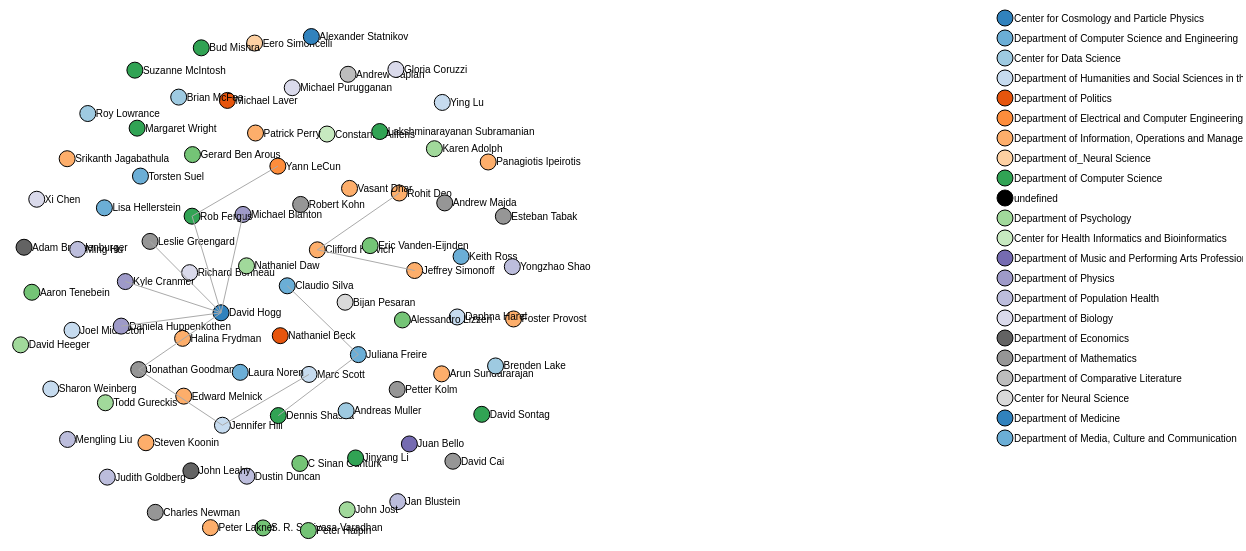
D3 v3 page, settled after 480 driven frames (8 s of simulated time); the page loaded 2 data file(s).



var network = {"nodes":[],"links":[],"lookup":{} };
var name_dept_lookup = {};
var node,link, authors, scientists;
var dept_lookup = {
  "16549165900":"Berkeley Center for Cosmological Physics",
  "7101915128":"Berkeley Seismological Lab",
  "6506957133":"Bothell Library",
  "6602892213":"Center for Data Science",
  "55863443600":"Center for Effective Global Action",
  "55666345400":"Data Analytics and Visualization",
  "7202077437":"Data Science and Technology Department",
  "8572128400":"Department of Anthropology",
  "7003657764":"Department of Applied Mathematics",
  "7101674211":"Department of Applied Mathematics",
  "15065850600":"Department of Applied Mathematics",
  "35236469300":"Department of Astronomy",
  "55566574300":"Department of Astronomy",
  "55252898300":"Department of Astronomy",
  "55322718500":"Department of Astronomy",
  "7005608414":"Department of Astronomy",
  "7003941191":"Department of Astronomy",
  "6602412939":"Department of Astronomy",
  "7004614529":"Department of Astronomy",
  "7402746313":"Department of Astronomy",
  "35111982900":"Department of Astronomy",
  "55463548900":"Department of Biochemistry",
  "7006220926":"Department of Bioengineering",
  "6701490066":"Department of Bioengineering",
  "6701626834":"Department of Biological Oceanography",
  "26638612300":"Department of Biological Oceanography",
  "13409570300":"Department of Biology",
  "7201677078":"Department of Biology",
  "7004253021":"Department of Biology",
  "55660513600":"Department of Biology",
  "26321182700":"Department of Biostatistics",
  "24339773500":"Department of Biostatistics",
  "55151658000":"Department of Chemical Engineering",
  "8924119700":"Department of Chemical Engineering",
  "24331435900":"Department of Chemical Oceanography",
  "7006589757":"Department of Chemical Oceanography",
  "24174765500":"Department of Chemical Oceanography",
  "35772345700":"Department of Communication",
  "34868596300":"Department of Communication",
  "22936904400":"Department of Computer Science and Engineering",
  "51663204600":"Department of Computer Science and Engineering",
  "54919399500":"Department of Computer Science and Engineering",
  "7102998878":"Department of Computer Science and Engineering",
  "56123309500":"Department of Computer Science and Engineering",
  "6603794736":"Department of Computer Science and Engineering",
  "35561994000":"Department of Computer Science and Engineering",
  "7004072107":"Department of Computer Science and Engineering",
  "7005843277":"Department of Computer Science and Engineering",
  "24802384500":"Department of Computer Science and Engineering",
  "7102482003":"Department of Computer Science and Engineering",
  "8450420300":"Department of Computer Science and Engineering",
  "35176314800":"Department of Computer Science and Engineering",
  "37044239600":"Department of Computer Science and Engineering",
  "7006812452":"Department of Computer Science and Engineering",
  "55832058300":"Department of Earth & Space Sciences",
  "7005884875":"Department of Earth & Space Sciences",
  "7404224110":"Department of Earth and Planetary Science",
  "7003705752":"Department of Electrical Engineering",
  "6603356372":"Department of Electrical Engineering",
  "7006652174":"Department of Electrical Engineering",
  "56702218200":"Department of Electrical Engineering",
  "56076810200":"Department of Electrical Engineering",
  "35447121700":"Department of Electrical Engineering",
  "56100683300":"Department of Electrical Engineering",
  "7202466727":"Department of Electrical Engineering and Computer Science",
  "7005125209":"Department of Electrical Engineering and Computer Science",
  "7004874505":"Department of Electrical Engineering and Computer Science",
  "7202284265":"Department of Electrical Engineering and Computer Science",
  "7007009125":"Department of Electrical Engineering and Computer Science",
  "15753693500":"Department of Environmental Science, Policy and Management",
//NONE:"Department of Environmental Science, Policy and Management"
  "55156107300":"Department of Environmental Science, Policy and Management",
  "52264707100":"Department of Environmental Science, Policy and Management",
  "16305430100":"Department of Finance & Business Economics",
  "36135442500":"Department of Geography",
  "7402181546":"Department of Geography",
  "23969559100":"Department of Geography",
  "55604135600":"Department of Health Services",
  "11040842000":"Department of History",
  "34881432100":"Department of Human Centered Design & Engineering",
  "36129531300":"Department of Human Centered Design & Engineering",
  "35092769000":"Department of Human Centered Design & Engineering",
  "56262941900":"Department of Human Centered Design & Engineering",
  "35793979100":"Department of Human Centered Design & Engineering",
//couldn't find:Department of Industrial and Systems Engineering
  "7004214819":"Department of Integrative Biology",
  "6601958116":"Department of Integrative Biology",
  "7103303554":"Department of Marine Geology and Geophysics",
  "10040543400":"Department of Mathematics",
  "7005832375":"Department of Mathematics",
  "7202425026":"Department of Microbiology",
  "7006316240":"Department of Molecular & Cell Biology",
  "26642886600":"Department of Physical Oceanography",
  "35587189700":"Department of Physical Oceanography",
  "54580801600":"Department of Physics",
  "35273021600":"Department of Physics",
  "7005431498":"Department of Physics",
  "6602928622":"Department of Physiology and Biophysics",
  "6701386664":"Department of Political Science",
  "7101889079":"Department of Political Science",
  "36170954000":"Department of Psychiatry & Behavioral Sciences",
  "7101824367":"Department of Psychology",
  "35409148500":"Department of Psychology",
  "7201727629":"Department of Sociology",
  "8838786400":"Department of Sociology",
//NONE:"Department of Sociology"
  "6603585074":"Department of Sociology",
  "37120467400":"Department of Sociology",
  "35484356000":"Department of Speech and Hearing Sciences",
  "15063937600":"Department of Statistics",
  "6602862447":"Department of Statistics",
  "6508062729":"Department of Statistics",
  "38961174000":"Department of Statistics",
  "8835585600":"Department of Statistics",
  "56567638600":"Department of Statistics",
  '7102205776':"Department of Statistics",
  "7202006961":"Department of Statistics",
  "36061039400":"Department of Statistics",
  "6507125871":"Department of Statistics",
  "7006657487":"Department of Statistics",
  "7006212242":"Department of Statistics",
  "36907688100":"Department of Statistics",
  '7101748197':"Department of Statistics",
  "6603949599":"Department of Statistics",
  "12801961000":"Energy & Resources Group",
  "55636448200":"Engineering Research Center",
  "56050848100":"Engineering Research Center",
  "56010228700":"Engineering Research Center",
  "25641892300":"Engineering Research Center",
  "12805039400":"Engineering Research Center",
//too many choices:"Engineering Research Center"
  "55758447400":"eScience Institute",
//None:eScience Institute
  "7103088398":"Goldman School of Public Policy",
  "55372633500":"Helen Wills Neuroscience Institute",
  "6602473756":"Information School",
  "7403081906":"Information School",
  "36922389600":"Information School",
  "56367236700":"Institute for Data Science",
//NONE:"Institute for Data Science"
//NONE:"Institute for Data Science"
  "54381582800":"Institute for Data Science",
  "6507543002":"Institute for Data Science",
//None:"Institute for Data Science"
  "23493713400":"Institute for Data Science",
  "35352423900":"Institute for Data Science",
  "56404757400":"Institute for Data Science",
  "54973637600":"Institute for Data Science",
  "14827670900":"Institute for Data Science",
  "15732291000":"Institute for Data Science",
  "35103808100":"Institute for Learning and Brain Sciences",
  "56706284600":"Institute of Translational Health Sciences",
  "7005649912":"Institute of Urban & Regional Development",
  "24071588400":"Library Administration",
  "15751626600":"Museum of Paleontology",
  "17134891800":"Richard B. Gump Moorea Field Station",
  "55366464800":"School of Aquatic and Fishery Sciences",
  "7201692538":"School of Information",
  "7404788512":"School of Information",
  "56568370600":"Space Sciences Laboratory",
  "35463384200":"Space Sciences Laboratory",
  "7005139909":"UW Information Technology",
  "7801369638":"UW Information Technology",
};

d3.csv("./data/data-scientists-with-affiliations.csv", function(researchers) {
  researchers.forEach(function(r){
    name_dept_lookup[r["First "]+r["Last"]] = r["Home department"];
//    dept_lookup[r["Elsevier ID"].toString()] = r["Home department"];
  });
});
console.log(dept_lookup);

var subjects_lookup = { //.. change to arXiv
  "AGRI":"Agricultural/Biological Sciences", //..med 1 BLUE #0078A8
  "BIOC":"Biochemistry", //..med 2 #1682ED
  "DENT":"Dentistry", //..med 3 8EB6C9
  "HEAL":"Health Professions", //..med 4 #7DA1BA
  "MEDI":"Medicine", //..med 5 #6C8CAA
  "NEUR":"Neuroscience", //..med 6 #5B789B
  "NURS":"Nursing", //..med 7 #4A638C
  "PHAR":"Pharmacology/Toxicology", //..med 8 #394E7C
  "IMMU":"Immunology/Microbiology", //..med 9 #28396D
  "VETE":"Veterinary", //..med 10 #17255E
  "ARTS":"Arts/Humanities", //..soc 1 BROWN #4C3B00
  "PSYC":"Psychology", //..soc 2 #7F6E33
  "SOCI":"Social Sciences", //..soc 3 #B28A00
  "BUSI":"Business", //..biz 1 PURPLE #B28A00
  "ECON":"Economics", //..biz 2 #714BB9
  "CENG":"Chemical Engineering", //..chem 1 RED #8C260D
  "CHEM":"Chemistry", //..chem 2 #A53833
  "ENVI":"Environmental Science", //..chem 3 #BF4A5A
  "ENER":"Energy", //..chem 4 #D85C81
  "MATE":"Materials Science", //..chem 5 #F26EA8
  "COMP":"Computer Science", //..cs 1 GREEN #98EA53
  "DECI":"Decision Sciences", //..cs 2 #5CA745
  "MATH":"Mathematics", //..cs 3 #316430
  "EART":"Earth/Planetary Sciences", //..astr 1 #F6961B
  "PHYS":"Physics/Astronomy", //..astr 2 #F46601
  "ENGI":"Engineering", //..engr 0 YELLOW #DDF835
  "MULT":"Multidisciplinary", //..mult 0 GRAY #333333
  "EXTERNAL":"Non-CDS",
  "NYU":"NYU"
}
var subjects_colors = {
  "AGRI":"#0078A8",
  "BIOC":"#1682ED",
  "DENT":"#8EB6C9",
  "HEAL":"#7DA1BA",
  "MEDI":"#6C8CAA",
  "NEUR":"#5B789B",
  "NURS":"#4A638C",
  "PHAR":"#394E7C",
  "IMMU":"#28396D",
  "VETE":"#17255E",
  "ARTS":"#4C3B00",
  "PSYC":"#7F6E33",
  "SOCI":"#B28A00",
  "BUSI":"#6EEDD6",
  "ECON":"#714BB9",
  "CENG":"#8C260D",
  "CHEM":"#A53833",
  "ENVI":"#BF4A5A",
  "ENER":"#D85C81",
  "MATE":"#F26EA8",
  "COMP":"#98EA53",
  "DECI":"#5CA745",
  "MATH":"#316430",
  "EART":"#F6961B",
  "PHYS":"#F46601",
  "ENGI":"#DDF835",
  "MULT":"#333333",
  "EXTERNAL":"#ffffff",
  "NYU":"purple"
}
var abbreviations = Object.keys(subjects_lookup);
var subject2key = [];
var id2name = {};
for (var i = 0; i < 2; i++) {
  subject2key[i] = [];
  for (var j = 0; j < 13; j++) {
    subject2key[i][j] = (13*i)+j
  }
}
var external_coauthors = {};
var external_coauthors_sources = {};
var coauthors_lookup = {};
var width = 1200,
    height = 800

var fill = d3.scale.category20c();

//var force = d3.layout.force()
//    .nodes(network.nodes)
//    .links(network.links)
//    .gravity(.06)
//    .distance(40)
//    .charge(-70)
//    .size([width, height])
//    .start();
var force = d3.layout.force()
    .nodes(network.nodes)
    .links(network.links)
    .charge(-100)
    .linkDistance(100)
    .size([width, height])
    .on("tick",tick)
var svg = d3.select("body").select("td.viz").append("svg")
    .attr("width", width)
    .attr("height", height);
node = svg.selectAll(".node").data(network["nodes"]);
link = svg.selectAll(".link").data(network.links);

d3.csv("./data/nyu-data-arxiv.csv", function(rows) {
  scientists = rows;
  authors = d3.set(rows.map(function(row){return row["First Name"] + "_" + row["Last Name"]})).values().map(function(au){return au.split(/_/);});
  network.nodes = authors.map(function(au){return {"group":"NYU", "id":au.join('').replace(/\W/g,''), "name":au.join(' '), "first":au[0], "last":au[1], "inst":"NYU"};})
  force.nodes(network.nodes);
  force.on("tick", tick).start();
  node = node.data(force.nodes(), function(d){return d.id;})
  node.enter().append("g")
      .attr("class","node") 
      .attr("id",function(d){return d.id;})
      .call(force.drag);
  node.append("circle")
    .attr("r","8")
    .style("fill", function(d) {
      if ( typeof name_dept_lookup[d.id] != undefined ) {
        return fill(name_dept_lookup[d.id]);
      } else {
        return "black";
      }
    })
//    .style("fill","white")
    .style("stroke","black")
  node.append("text")
    .attr("dx", 8)
    .attr("dy", ".35em")
    .text(function(d) { return d.name });

  setTimeout(function(){
    svg.selectAll(".node").each(function(author){
//    setTimeout(function(){
//    var this_link = {"source":Math.floor(Math.random()*network.nodes.length), "target":Math.floor(Math.random()*network.nodes.length)};
//    network.links.push(this_link);
//    force
//      .nodes(network.nodes)
//      .links(network.links)
//      .start();
//    link = link.data(force.links())
//    link.enter().insert("line").attr("class", "link");
//  }, d.index*1000)
//    papers2links(d, scientists, network);
      var papers_list = scientists.filter(function(row){return row["First Name"].match(author.first) && row["Last Name"].match(author.last); });
      console.log("papers: " + papers_list.length);
      papers_list.forEach(function(row){
        var rgx_paper = new RegExp(row["Arxiv_id"]);
        var how_many = scientists.filter(function(row){return rgx_paper.test(row["Arxiv_id"]);}).length;
        if (how_many > 1) {
          setTimeout(function(){
            var row_coauthors = d3.keys(row).filter(function(col){return /Contributor/.test(col) && /\w+/.test(row[col])}).map(function(contrib){return row[contrib];});
            console.log("COAUTHORS: " + row_coauthors.join(", "));
            console.log("PAPER: " + row["Arxiv_id"] + " ... AUTHOR: " + author.name);
            var rgx_source = new RegExp(row["First Name"].replace(/\W/g,'') + row["Last Name"].replace(/\W/g,''));
            var source_obj = network.nodes.filter(function(d){return rgx_source.test(d.id);});
            var source_index = source_obj[0].index;
            row_coauthors.forEach(function(coauthor){
              network.nodes.forEach(function(check_author){
                var rgx_firstname = new RegExp(check_author.first);
                var rgx_firstinitial = new RegExp("^"+check_author.first.substring(0,1)+".");
                var rgx_lastname = new RegExp(check_author.last+"$");
                var rgx_target = new RegExp(check_author.id);
                var target_obj = network.nodes.filter(function(d){return rgx_target.test(d.id);});
                var target_index = target_obj[0].index;
                if (rgx_firstname.test(coauthor) && rgx_lastname.test(coauthor) && (!rgx_lastname.test(author.name))) {
                  console.log("\t FULL NAME PAIR: " + author.name + " ... " + check_author.name);
                  var this_link = {"source":source_index,"target":target_index,"weight":1};
                  var check_link = network.links.filter(function(d){return ((d.source.index === source_index && d.target.index === target_index) || (d.source.index === target_index && d.target.index === source_index))})
                  if (check_link.length === 0) {
                    network.links.push(this_link);
                    force.nodes(network.nodes)
                    force.links(network.links)
                    force.on("tick",tick).start();
                    link = link.data(force.links())
                    link.enter().insert("line").attr("class", "link");
                  }
                } else if (rgx_firstinitial.test(coauthor) && rgx_lastname.test(coauthor) && (!rgx_lastname.test(author.name))) {
                  console.log("\t FIRST INITIAL PAIR: " + author.name + " ... " + check_author.name);
                  var this_link = {"source":source_index,"target":target_index,"weight":1};
                  var check_link = network.links.filter(function(d){return ((d.source.index === source_index && d.target.index === target_index) || (d.source.index === target_index && d.target.index === source_index))})
                  if (check_link.length === 0 && how_many > 1) {
                    network.links.push(this_link);
                    force.nodes(network.nodes)
                    force.links(network.links)
                    force.on("tick",tick).start();
                    link = link.data(force.links())
                    link.enter().insert("line").attr("class", "link");
                  }
                } 
              });
            });
          },2000)
        }
      });
    });
  }, 1000);
});

var all_departments = [];
setTimeout(function(){
  all_departments = d3.set(network.nodes.map(function(d){return name_dept_lookup[d.id];})).values();
  var key = d3.select("body").select("td.key").append("svg")
    .attr("width", 250)
    .attr("height", height);
  var key_item = key.selectAll(".item").data(all_departments);
  key_item.enter().append("g")
    .attr("class","item")
  key_item.append("circle")
    .attr("r","8")
    .style("fill", function(d){
      if (d.match(/undefined/)) {
        return "black";
      } else {
        return fill(d);
      }
    })
    .style("stroke","black")
  key_item.append("text")
    .attr("dx", 9)
    .attr("dy", ".35em")
    .text(function(d) { return d; });
  key_item.attr("transform", function(d) { return "translate(12," + (10+20*all_departments.indexOf(d)) + ")"; });
}, 5000);




function papers2links(author, scientists, network) {
  var rgx_firstname = new RegExp(author.first);
  var rgx_firstinitial = new RegExp("^"+author.first.substring(0,1)+".");
  var rgx_lastname = new RegExp(author.last);
  var rgx_target = new RegExp(author.id);
  var target_obj = network.nodes.filter(function(d){return rgx_target.test(d.id);});
  var target_index = target_obj[0].index;
  console.log(target_obj);
  console.log(target_index);
  scientists.forEach(function(row){
    var paper = row["Arxiv_id"];
    var rgx_paper = new RegExp(paper);
    var row_coauthors = d3.keys(row).filter(function(col){return /Contributor/.test(col) && /\w+/.test(row[col])}).map(function(contrib){return row[contrib];});
    var how_many = scientists.filter(function(row){return rgx_paper.test(row["Arxiv_id"]);}).length;
    setTimeout(function(){
      row_coauthors.forEach(function(coauthor){
        var rgx_source = new RegExp(row["First Name"].replace(/\W/g,'') + row["Last Name"].replace(/\W/g,''));
        var source_obj = network.nodes.filter(function(d){return rgx_source.test(d.id);});
        var source_index = source_obj[0].index;
        if (rgx_firstname.test(coauthor) && rgx_lastname.test(coauthor) && (!(rgx_lastname.test(row["Last Name"])))) {
          console.log("COAUTHOR: " + author.name + " ... " + "AUTHOR: " + row["First Name"] + " " + row["Last Name"]);
          var this_link = {"source":network.nodes.indexOf(source_obj[0]),"target":network.nodes.indexOf(target_obj[0]),"weight":1};
          var check_link = network.links.filter(function(d){return ((d.source.index === source_index && d.target.index === target_index) || (d.source.index === target_index && d.target.index === source_index))})
          console.log(paper + " ... how_many: " + how_many + " ... check: " + check_link.length);
          console.log(row_coauthors.join(", "))
          if (check_link.length === 0 && how_many === 2) {
            network.links.push(this_link);
            force
              .nodes(network.nodes)
              .links(network.links)
              .start();
            link = link.data(force.links())
            link.enter().insert("line").attr("class", "link");
          }
        } else if (rgx_firstinitial.test(coauthor) && rgx_lastname.test(coauthor) && (!(rgx_lastname.test(row["Last Name"])))) {
          console.log("COAUTHOR: " + author.name + " ... " + "AUTHOR: " + row["First Name"] + " " + row["Last Name"]);
          var this_link = {"source":network.nodes.indexOf(source_obj[0]),"target":network.nodes.indexOf(target_obj[0]),"weight":1};          
          var check_link = network.links.filter(function(d){return ((d.source.index === source_index && d.target.index === target_index) || (d.source.index === target_index && d.target.index === source_index))})
          console.log(paper + " ... how_many: " + how_many + " ... check: " + check_link.length);
          console.log(row_coauthors.join(", "));
          if (check_link.length === 0 && how_many === 2) {
            network.links.push(this_link);
            force
              .nodes(network.nodes)
              .links(network.links)
              .start();
            link = link.data(force.links())
            link.enter().insert("line").attr("class", "link");
          }
        }
      });
    }, author.index*1000);
  });
}

function update_links(data) {
  var link = svg.selectAll(".link")
    .data(data)
  link.enter().append("line")
    .attr("class", "link")
  node = svg.selectAll(".node")
    .data(network.nodes);
  node.enter().append("node")
    .attr("class", "node")
    .attr("transform", function(d) { return "translate(" + d.x + "," + d.y + ")"; });
}

function update_nodes(data) {
  node = svg.selectAll(".node")
      .data(data)
  node.enter().append("g")
      .attr("class","node") 
      .attr("id",function(d){return d.id;})
//      .attr("transform", function(d) { console.log(d); return "translate(" + d.x + "," + d.y + ")"; })
      .call(force.drag);
  node.append("circle")
    .attr("r","4")
    .style("fill","white")
    .style("stroke","black")
  node.append("text")
    .attr("dx", 5)
    .attr("dy", ".35em")
    .text(function(d) { return d.name });
  node.exit().remove();
  console.log(node);
//  node.exit().remove();
}



function insertNode(nodes) {
  force
    .nodes(nodes)
    .start();
  node = svg.selectAll(".node")
      .data(nodes)
    .enter().append("g")
      .attr("class","node") 
      .attr("id",function(d){return "_" + d.id;})
      .attr("transform", function(d) { console.log(d);return "translate(" + Math.floor(Math.random() * height) + "," + Math.floor(Math.random() * width) + ")"; })
      .call(force.drag);
  node.append("circle")
    .attr("r","4")
    .style("fill","white")
    .style("stroke","black")
  node.append("text")
    .attr("dx", 5)
    .attr("dy", ".35em")
    .text(function(d) { return d.name });
  svg.selectAll(".node")
      .transition().duration(1000)
      .attr("transform", function(d) { console.log(d);return "translate(" + d.x + "," + d.y + ")"; });
//  force
//    .nodes(nodes)
//        .on("tick", tick)
//    .start(); 
//    start();
//    force

}

function tick(e) {
  // Push different nodes in different directions for clustering.
//  var k = 6 * e.alpha;
  network.nodes.forEach(function(o, i) {
    var k = 3 * e.alpha
//  .attr('cx', function(d, i) { return(r * Math.cos(i * theta)); })
//  .attr('cy', function(d, i) { return(r * Math.sin(i * theta)); });
    var howmany = Object.keys(subjects_lookup).length;
    var theta = 8 * Math.PI / howmany;
    o.y += o.group & 1 ? k : -k;
    o.x += o.group & 2 ? k : -k;
    o.y += o.group & 3 ? k : -k;
    o.x += o.group & 4 ? k : -k;
    o.y += o.group & 5 ? k : -k;
    o.x += o.group & 6 ? k : -k;
    o.y += o.group & 7 ? k : -k;
    o.x += o.group & 8 ? k : -k;
//    for (var i = 1; i <= (howmany/2); i++) {
//      if (i % 2 === 0) {
//        o.x += o.group & i ? k : -k;
//      } else {
//        o.y += o.group & i ? k : -k;
//      }
//    }
//    o.y += o.group & 1 ? k : -k;
//    o.x += o.group & 2 ? k : -k;
//    o.y += i & 1 ? k : -k;
//    o.x += i & 2 ? k : -k;
  });
  node.attr("transform", function(d) { return "translate(" + d.x + "," + d.y + ")"; });
  link
    .attr("x1", function(d) { return d.source.x; })
    .attr("y1", function(d) { return d.source.y; })
    .attr("x2", function(d) { return d.target.x; })
    .attr("y2", function(d) { return d.target.y; });

}

function mousedown() {
  nodes.forEach(function(o, i) {
    o.x += (Math.random() - .5) * 40;
    o.y += (Math.random() - .5) * 40;
  });
  force.resume();
}



### data: data/nyu-data-arxiv.csv
, First Name, Last Name, Query_text, Arxiv-id, Time, Subject, Count, Inst_Count, Raw_Count, Arxiv_id, Contributor_0, Contributor_1, Contributor_2, Contributor_3, Contributor_4, Contributor_5, Contributor_6, Contributor_7, Contributor_8, Contributor_10, Contributor_9, Contributor_11, Contributor_12
0, David, Hogg, Hogg_D, , 1999-05-11, [astro-ph], 182.0, 134.0, 183.0, astro-ph/9905116v4, David W. Hogg, , , , , , , , , , , , 
1, David, Hogg, Hogg_D, , 2000-01-25, [astro-ph], 182.0, 134.0, 183.0, astro-ph/0001419v3, David W. Hogg, , , , , , , , , , , , 
2, David, Hogg, Hogg_D, , 2000-04-04, [astro-ph], 182.0, 134.0, 183.0, astro-ph/0004054v2, David W. Hogg, , , , , , , , , , , , 
3, David, Hogg, Hogg_D, , 2001-05-16, [astro-ph], 182.0, 134.0, 183.0, astro-ph/0105280v2, David W. Hogg, , , , , , , , , , , , 
4, David, Hogg, Hogg_D, , 2005-12-01, [astro-ph], 182.0, 134.0, 183.0, astro-ph/0512029v1, David W. Hogg, , , , , , , , , , , , 
5, David, Hogg, Hogg_D, , 2006-09-19, [physics.ed-ph], 182.0, 134.0, 183.0, physics/0609156v1, David W. Hogg, , , , , , , , , , , , 
6, David, Hogg, Hogg_D, , 2007-09-02, [physics.ed-ph], 182.0, 134.0, 183.0, 0709.0107v1, David W. Hogg, , , , , , , , , , , , 
7, David, Hogg, Hogg_D, , 2008-07-30, [physics.data-an, astro-ph], 182.0, 134.0, 183.0, 0807.4820v1, David W. Hogg, , , , , , , , , , , , 
8, David, Hogg, Hogg_D, , 2009-10-18, [astro-ph.CO], 182.0, 134.0, 183.0, 0910.3374v1, David W. Hogg, , , , , , , , , , , , 
9, David, Hogg, Hogg_D, , 2012-01-16, [astro-ph.CO, astro-ph.IM], 182.0, 134.0, 183.0, 1201.3370v2, P. Tsalmantza, David W. Hogg, , , , , , , , , , , 
10, David, Hogg, Hogg_D, , 2012-05-20, [physics.data-an, astro-ph.IM], 182.0, 134.0, 183.0, 1205.4446v1, David W. Hogg, , , , , , , , , , , , 
11, David, Hogg, Hogg_D, , 1993-11-30, [astro-ph], 182.0, 134.0, 183.0, astro-ph/9311077v1, David W. Hogg, R. D. Blandford, , , , , , , , , , , 
12, David, Hogg, Hogg_D, , 1997-06-07, [astro-ph], 182.0, 134.0, 183.0, astro-ph/9706068v1, Nahum Arav, David W. Hogg, , , , , , , , , , , 
13, David, Hogg, Hogg_D, , 1997-08-20, [astro-ph], 182.0, 134.0, 183.0, astro-ph/9708177v1, David W. Hogg, E. S. Phinney, , , , , , , , , , , 
14, David, Hogg, Hogg_D, , 1998-07-27, [astro-ph], 182.0, 134.0, 183.0, astro-ph/9807262v3, David W. Hogg, Andrew S. Fruchter, , , , , , , , , , , 
15, David, Hogg, Hogg_D, , 2004-12-17, [physics.ed-ph], 182.0, 134.0, 183.0, physics/0412107v2, Sanjoy Mahajan, David W. Hogg, , , , , , , , , , , 
16, David, Hogg, Hogg_D, , 2008-08-07, [physics.pop-ph, astro-ph, gr-qc, physic…, 182.0, 134.0, 183.0, 0808.1081v2, Emory F. Bunn, David W. Hogg, , , , , , , , , , , 
17, David, Hogg, Hogg_D, , 2008-10-21, [astro-ph, cs.CV, physics.data-an], 182.0, 134.0, 183.0, 0810.3851v1, David W. Hogg, Dustin Lang, , , , , , , , , , , 
18, David, Hogg, Hogg_D, , 2008-10-30, [astro-ph], 182.0, 134.0, 183.0, 0810.5553v2, Surhud More, Jo Bovy, David W. Hogg, , , , , , , , , , 
19, David, Hogg, Hogg_D, , 2010-08-04, [astro-ph.IM, astro-ph.SR, physics.data-…, 182.0, 134.0, 183.0, 1008.0738v1, David W. Hogg, Dustin Lang, , , , , , , , , , , 
20, David, Hogg, Hogg_D, , 2011-06-06, [astro-ph.CO], 182.0, 134.0, 183.0, 1106.1180v1, P. Tsalmantza, R. Decarli, M. Dotti, David W. Hogg, , , , , , , , , 
21, David, Hogg, Hogg_D, , 2008-05-08, [astro-ph], 182.0, 134.0, 183.0, 0805.1200v2, Jo Bovy, David W. Hogg, John Moustakas, , , , , , , , , , 
22, David, Hogg, Hogg_D, , 2009-10-13, [astro-ph.IM], 182.0, 134.0, 183.0, 0910.2375v3, Adrian M. Price-Whelan, David W. Hogg, , , , , , , , , , , 
23, David, Hogg, Hogg_D, , 2010-10-12, [astro-ph.GA], 182.0, 134.0, 183.0, 1010.2502v2, Adi Zolotov, David W. Hogg, Beth Willman, , , , , , , , , , 
24, David, Hogg, Hogg_D, , 2011-03-30, [astro-ph.IM], 182.0, 134.0, 183.0, 1103.6038v2, Dustin Lang, David W. Hogg, , , , , , , , , , , 
25, David, Hogg, Hogg_D, , 2014-01-23, [astro-ph.IM, astro-ph.EP], 182.0, 134.0, 183.0, 1401.6128v2, Fengji Hou, Jonathan Goodman, David W. Hogg, , , , , , , , , , 
26, David, Hogg, Hogg_D, , 2009-12-17, [astro-ph.GA], 182.0, 134.0, 183.0, 0912.3262v2, Jo Bovy, David W. Hogg, , , , , , , , , , , 
27, David, Hogg, Hogg_D, , 2011-03-31, [astro-ph.CO, astro-ph.HE], 182.0, 134.0, 183.0, 1104.0010v3, Dmitry Malyshev, David W. Hogg, , , , , , , , , , , 
28, David, Hogg, Hogg_D, , 2012-06-19, [astro-ph.IM, astro-ph.CO, astro-ph.GA], 182.0, 134.0, 183.0, 1206.4306v3, Ross Fadely, David W. Hogg, Beth Willman, , , , , , , , , , 
29, David, Hogg, Hogg_D, , 2014-06-05, [cs.CV, astro-ph.IM], 182.0, 134.0, 183.0, 1406.1528v1, Dustin Lang, David W. Hogg, Bernhard Scholkopf, , , , , , , , , , 
30, David, Hogg, Hogg_D, , 1996-02-22, [astro-ph], 182.0, 134.0, 183.0, astro-ph/9602120v1, J. G. Cohen, D. W. Hogg, M. A. Pahre, R. Blandford, , , , , , , , , 
31, David, Hogg, Hogg_D, , 1997-11-14, [astro-ph], 182.0, 134.0, 183.0, astro-ph/9711154v3, David W. Hogg, Edwin L. Turner, , , , , , , , , , , 
32, David, Hogg, Hogg_D, , 2000-06-20, [astro-ph], 182.0, 134.0, 183.0, astro-ph/0006284v2, David W. Hogg, Judith G. Cohen, Roger Blandford, , , , , , , , , , 
33, David, Hogg, Hogg_D, , 2004-06-10, [astro-ph], 182.0, 134.0, 183.0, astro-ph/0406274v2, Nicholas Wherry, Michael R. Blanton, David W. Hogg, , , , , , , , , , 
34, David, Hogg, Hogg_D, , 2007-08-23, [astro-ph], 182.0, 134.0, 183.0, 0708.3240v1, Morad Masjedi, David W. Hogg, Michael R. Blanton, , , , , , , , , , 
35, David, Hogg, Hogg_D, , 2007-12-05, [astro-ph], 182.0, 134.0, 183.0, 0712.0823v1, W. K. M. Rice, P. J. Armitage, D. F. Hogg, , , , , , , , , , 
36, David, Hogg, Hogg_D, , 2010-08-27, [astro-ph.IM, physics.data-an], 182.0, 134.0, 183.0, 1008.4686v1, David W. Hogg, Jo Bovy, Dustin Lang, , , , , , , , , , 
37, David, Hogg, Hogg_D, , 2009-03-30, [astro-ph.EP, astro-ph.GA, gr-qc, physic…, 182.0, 134.0, 183.0, 0903.5308v3, Jo Bovy, Iain Murray, David W. Hogg, , , , , , , , , , 
38, David, Hogg, Hogg_D, , 2012-03-28, [astro-ph.IM], 182.0, 134.0, 183.0, 1203.6255v2, Rory Holmes, David W. Hogg, Hans-Walter Rix, , , , , , , , , , 
… [head cut at 6 KiB]
### data: data/data-scientists-with-affiliations.csv, 21662 bytes — head not shown